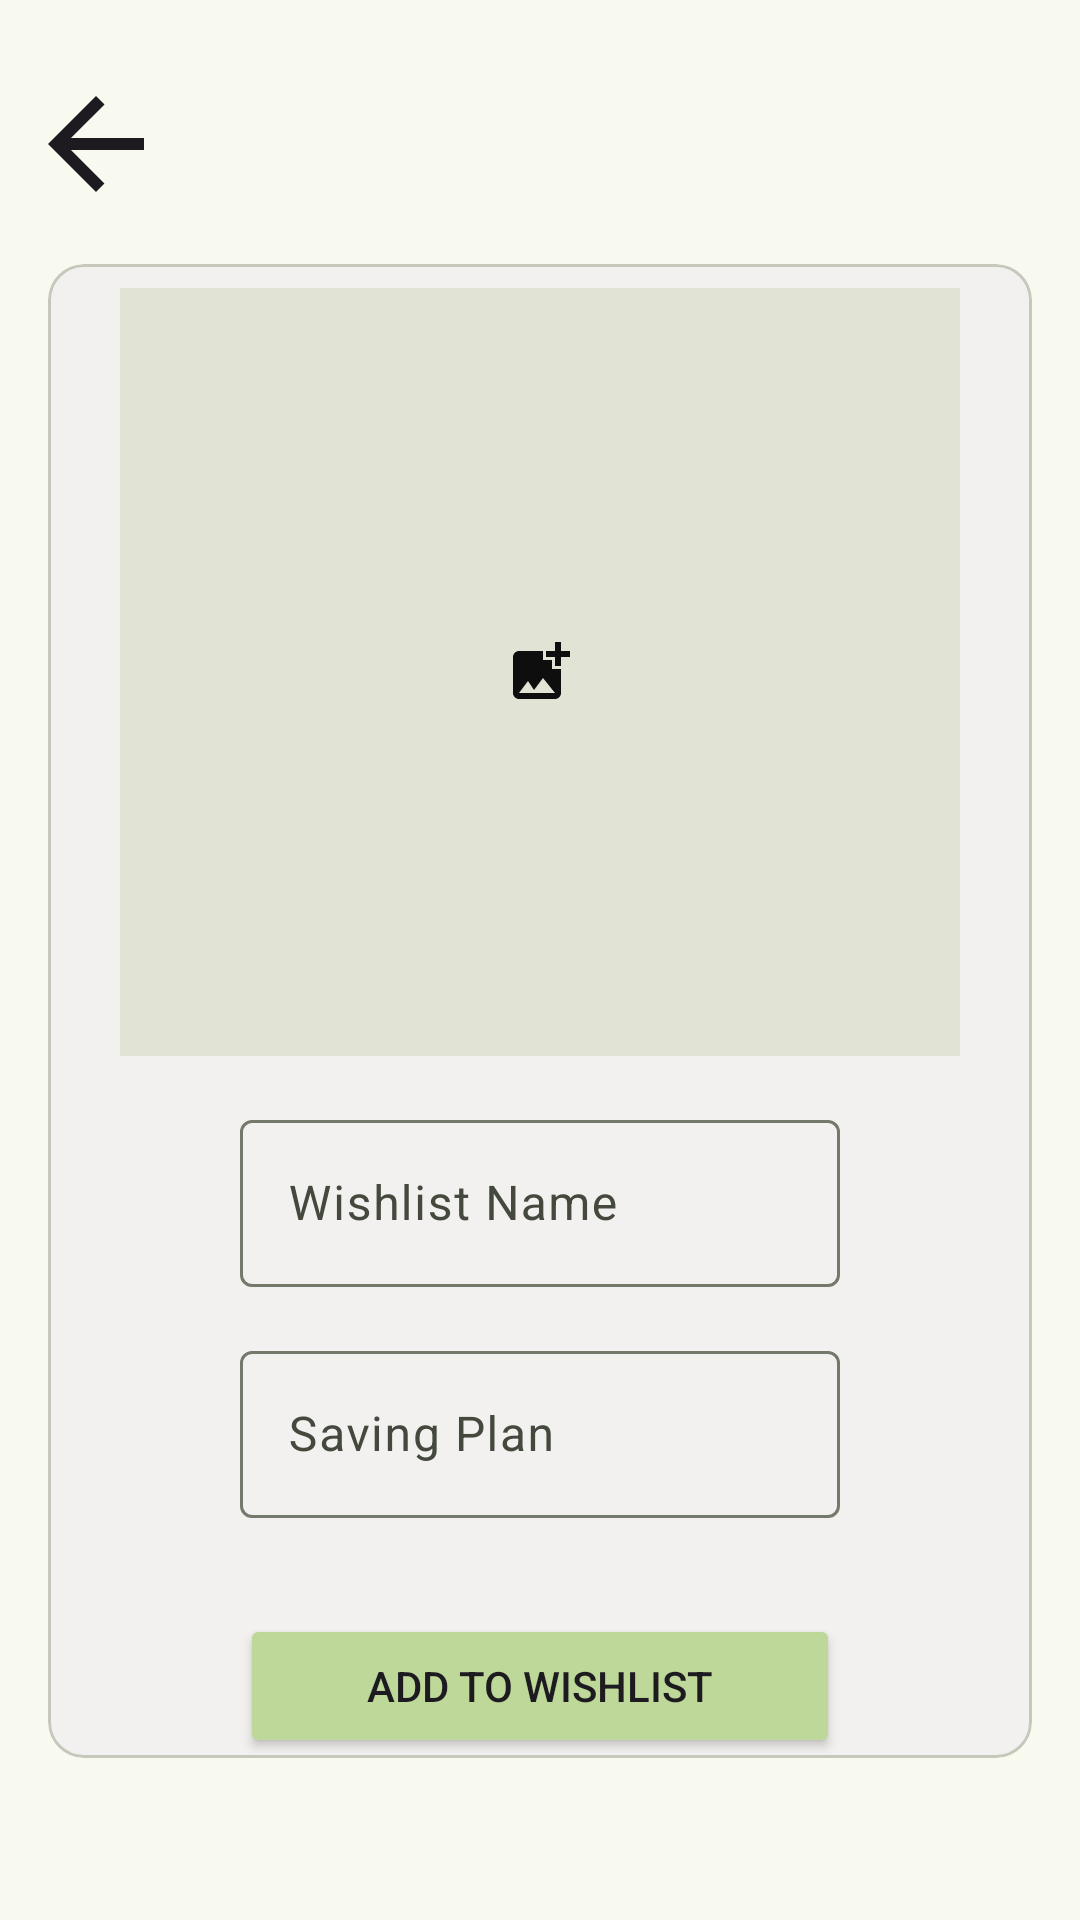

Reconstruct the res/layout file that produces this screen, plus the resources it refers to.
<!-- AndroidManifest.xml: application theme AppTheme -->
<!-- res/layout/fragment_add_wishlist.xml -->
<?xml version="1.0" encoding="utf-8"?>
<LinearLayout xmlns:android="http://schemas.android.com/apk/res/android"
    xmlns:tools="http://schemas.android.com/tools"
    android:layout_width="match_parent"
    android:layout_height="match_parent"
    xmlns:app="http://schemas.android.com/apk/res-auto"
    android:orientation="vertical"
    tools:context=".ui.wishlist.AddWishlistFragment">

    <ImageButton
        android:id="@+id/backImageButton"
        android:layout_width="64dp"
        android:layout_height="64dp"
        android:layout_marginTop="16dp"
        android:background="?attr/selectableItemBackgroundBorderless"
        android:src="@drawable/baseline_arrow_back_24" />

    <com.google.android.material.card.MaterialCardView
        android:layout_width="match_parent"
        android:layout_height="wrap_content"
        android:layout_marginTop="8dp"
        android:layout_marginHorizontal="16dp"
        android:backgroundTint="#F2F1EF">

        <ScrollView
            android:layout_width="match_parent"
            android:layout_height="match_parent">
        <LinearLayout
            android:layout_width="match_parent"
            android:layout_height="wrap_content"
            android:orientation="vertical">

            <com.google.android.material.imageview.ShapeableImageView
                android:id="@+id/savingImage"
                android:layout_width="match_parent"
                android:layout_height="256dp"
                android:layout_marginStart="24dp"
                android:layout_marginTop="8dp"
                android:layout_marginEnd="24dp"
                android:adjustViewBounds="true"
                android:foreground="?android:attr/selectableItemBackground"
                android:background="@drawable/pick_image_bg"
                android:clickable="true"
                android:scaleType="centerCrop"
                android:maxHeight="256dp"
                android:focusable="true" />









        <com.google.android.material.textfield.TextInputLayout
            android:id="@+id/wishlistname"
            android:layout_width="match_parent"
            android:layout_height="wrap_content"
            android:hint="Wishlist Name"
            android:layout_marginTop="16dp"
            android:layout_marginHorizontal="64dp">

            <com.google.android.material.textfield.TextInputEditText
                android:layout_width="match_parent"
                android:layout_height="wrap_content" />

        </com.google.android.material.textfield.TextInputLayout>















            <com.google.android.material.textfield.TextInputLayout
                android:id="@+id/wishlistsaving"
                android:layout_width="match_parent"
                android:layout_height="wrap_content"
                android:hint="Saving Plan"
                android:layout_marginTop="16dp"
                android:layout_marginHorizontal="64dp">

                <com.google.android.material.textfield.TextInputEditText
                    android:layout_width="match_parent"
                    android:layout_height="wrap_content" />

            </com.google.android.material.textfield.TextInputLayout>

            <com.google.android.material.button.MaterialButtonToggleGroup
                android:id="@+id/toggleButton"
                android:layout_width="wrap_content"
                android:layout_height="wrap_content"
                android:layout_gravity="center"
                android:paddingTop="16dp">
                <Button
                    style="?attr/materialButtonOutlinedStyle"
                    android:id="@+id/btn_daily"
                    android:layout_width="wrap_content"
                    android:layout_height="wrap_content"
                    android:text="Daily"
                    app:singleSelection="true" />
                <Button
                    style="?attr/materialButtonOutlinedStyle"
                    android:id="@+id/btn_weekly"
                    android:layout_width="wrap_content"
                    android:layout_height="wrap_content"
                    android:text="Weekly"
                    />
                <Button
                    style="?attr/materialButtonOutlinedStyle"
                    android:id="@+id/btn_monthly"
                    android:layout_width="wrap_content"
                    android:layout_height="wrap_content"
                    android:text="Monthly"
                    />
            </com.google.android.material.button.MaterialButtonToggleGroup>

            <Button
                android:id="@+id/btn_addwishlist"
                android:layout_width="match_parent"
                android:layout_height="wrap_content"
                android:text="Add to Wishlist"
                android:layout_marginTop="16dp"
                android:layout_marginHorizontal="64dp"
                android:backgroundTint="#BDD898"/>
            <ProgressBar
                android:id="@+id/progressBar"
                android:layout_width="wrap_content"
                android:layout_height="wrap_content"
                android:layout_gravity="center"
                android:visibility="gone"/>
        </LinearLayout>
        </ScrollView>
    </com.google.android.material.card.MaterialCardView>

</LinearLayout>
<!-- resources referenced by this layout -->
<resources>
  <!-- drawable baseline_arrow_back_24 (drawable) -->
  <vector xmlns:android="http://schemas.android.com/apk/res/android" android:autoMirrored="true" android:height="48dp" android:tint="#1D1B20" android:viewportHeight="24" android:viewportWidth="24" android:width="48dp">
        
      <path android:fillColor="@android:color/white" android:pathData="M20,11H7.83l5.59,-5.59L12,4l-8,8 8,8 1.41,-1.41L7.83,13H20v-2z"/>
      
  </vector>
  <!-- drawable pick_image_bg (drawable) -->
  <?xml version="1.0" encoding="utf-8"?>
  <layer-list xmlns:android="http://schemas.android.com/apk/res/android">
      <item>
          <shape android:shape="rectangle">
              <solid android:color="?attr/colorSurfaceVariant"/>
          </shape>
      </item>
      <item
          android:gravity="center"
          android:drawable="@drawable/baseline_add_photo_alternate_24"/>
  </layer-list>
  <!-- drawable baseline_add_photo_alternate_24 (drawable) -->
  <vector xmlns:android="http://schemas.android.com/apk/res/android" android:height="24dp" android:tint="#0E0E0E" android:viewportHeight="24" android:viewportWidth="24" android:width="24dp">
        
      <path android:fillColor="@android:color/white" android:pathData="M19,7v2.99s-1.99,0.01 -2,0L17,7h-3s0.01,-1.99 0,-2h3L17,2h2v3h3v2h-3zM16,11L16,8h-3L13,5L5,5c-1.1,0 -2,0.9 -2,2v12c0,1.1 0.9,2 2,2h12c1.1,0 2,-0.9 2,-2v-8h-3zM5,19l3,-4 2,3 3,-4 4,5L5,19z"/>
      
  </vector>
  <color name="md_theme_primary">#4C662B</color>
  <color name="md_theme_onPrimary">#FFFFFF</color>
  <color name="md_theme_primaryContainer">#CEEDA3</color>
  <color name="md_theme_onPrimaryContainer">#102000</color>
  <color name="md_theme_secondary">#586249</color>
  <color name="md_theme_onSecondary">#FFFFFF</color>
  <color name="md_theme_secondaryContainer">#DCE7C7</color>
  <color name="md_theme_onSecondaryContainer">#161E0B</color>
  <color name="md_theme_tertiary">#386663</color>
  <color name="md_theme_onTertiary">#FFFFFF</color>
  <color name="md_theme_tertiaryContainer">#BCECE7</color>
  <color name="md_theme_onTertiaryContainer">#00201E</color>
  <color name="md_theme_error">#BA1A1A</color>
  <color name="md_theme_onError">#FFFFFF</color>
  <color name="md_theme_errorContainer">#FFDAD6</color>
  <color name="md_theme_onErrorContainer">#410002</color>
  <color name="md_theme_background">#F9FAEF</color>
  <color name="md_theme_onBackground">#1A1C16</color>
  <color name="md_theme_surface">#F9FAEF</color>
  <color name="md_theme_onSurface">#1A1C16</color>
  <color name="md_theme_surfaceVariant">#E1E4D5</color>
  <color name="md_theme_onSurfaceVariant">#44483D</color>
  <color name="md_theme_outline">#75796C</color>
  <color name="md_theme_outlineVariant">#C5C8BA</color>
  <color name="md_theme_inverseSurface">#2F312A</color>
  <color name="md_theme_inverseOnSurface">#F1F2E6</color>
  <color name="md_theme_inversePrimary">#B2D189</color>
  <color name="md_theme_primaryFixed">#CEEDA3</color>
  <color name="md_theme_onPrimaryFixed">#102000</color>
  <color name="md_theme_primaryFixedDim">#B2D189</color>
  <color name="md_theme_onPrimaryFixedVariant">#354E15</color>
  <color name="md_theme_secondaryFixed">#DCE7C7</color>
  <color name="md_theme_onSecondaryFixed">#161E0B</color>
  <color name="md_theme_secondaryFixedDim">#C0CBAC</color>
  <color name="md_theme_onSecondaryFixedVariant">#404A33</color>
  <color name="md_theme_tertiaryFixed">#BCECE7</color>
  <color name="md_theme_onTertiaryFixed">#00201E</color>
  <color name="md_theme_tertiaryFixedDim">#A0D0CB</color>
  <color name="md_theme_onTertiaryFixedVariant">#1F4E4B</color>
  <color name="md_theme_surfaceDim">#DADBD0</color>
  <color name="md_theme_surfaceBright">#F9FAEF</color>
  <color name="md_theme_surfaceContainerLowest">#FFFFFF</color>
  <color name="md_theme_surfaceContainerLow">#F3F4E9</color>
  <color name="md_theme_surfaceContainer">#EEEFE3</color>
  <color name="md_theme_surfaceContainerHigh">#E8E9DE</color>
  <color name="md_theme_surfaceContainerHighest">#E2E3D8</color>
</resources>
